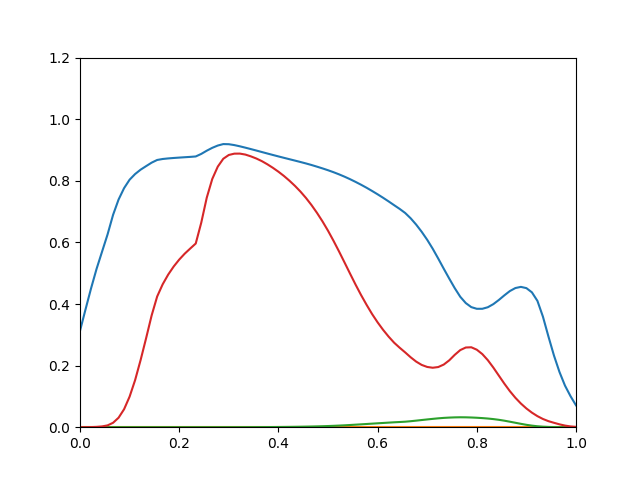

The data file committed next to this chart (first rows):
0.3129, 0, 1.403e-16, 2.091e-05
0.3823, 0, 2.277e-15, 9.751e-05
0.4503, 0, 2.475e-14, 0.0003524
0.5137, 0, 1.973e-13, 0.001033
0.5698, 0, 1.241e-12, 0.002546
0.6258, 0, 6.502e-12, 0.005889
0.6894, 0, 2.913e-11, 0.01432
0.7392, 0, 1.128e-10, 0.03077
0.7762, 0, 3.85e-10, 0.05837
0.8036, 0, 1.173e-09, 0.09924
0.822, 0, 3.223e-09, 0.1529
0.8362, 0, 7.944e-09, 0.2182
0.8477, 0, 1.776e-08, 0.2893
0.8589, 0, 3.734e-08, 0.3629
0.8676, 0, 7.433e-08, 0.4243
0.8708, 0, 1.412e-07, 0.4639
0.8727, 0, 2.601e-07, 0.4954
0.8741, 0, 4.724e-07, 0.5217
0.8753, 0, 8.306e-07, 0.5441
0.8765, 0, 1.417e-06, 0.5634
0.8776, 0, 2.352e-06, 0.5801
0.879, 0, 3.81e-06, 0.5964
0.8873, 0, 6.02e-06, 0.6639
0.8978, 0, 9.283e-06, 0.7452
0.907, 0, 1.407e-05, 0.8059
0.9145, 0, 2.087e-05, 0.846
0.9192, 0, 3.068e-05, 0.8716
0.9188, 0, 4.432e-05, 0.8839
0.9159, 0, 6.481e-05, 0.8881
0.912, 0, 9.345e-05, 0.8883
0.9076, 0, 0.0001325, 0.8852
0.903, 0, 0.0001872, 0.8794
0.8982, 0, 0.0002586, 0.8724
0.8934, 0, 0.0003349, 0.8638
0.8886, 0, 0.0004276, 0.8536
0.8839, 0, 0.0005406, 0.8422
0.8792, 0, 0.0006768, 0.8296
0.8746, 0, 0.0008405, 0.8157
0.8701, 0, 0.001036, 0.8004
0.8656, 0, 0.001268, 0.7836
0.861, 0, 0.001537, 0.765
0.8563, 0, 0.001855, 0.7444
0.8513, 0, 0.002228, 0.7213
0.8459, 0, 0.002663, 0.6959
0.8403, 0, 0.003171, 0.6682
0.8343, 0, 0.003761, 0.638
0.8279, 0, 0.004446, 0.6052
0.821, 0, 0.00522, 0.5707
0.8134, 0, 0.006121, 0.5349
0.8053, 0, 0.007125, 0.4987
0.7965, 0, 0.008201, 0.4631
0.7872, 0, 0.009293, 0.4291
0.7774, 0, 0.01039, 0.3973
0.767, 0, 0.01155, 0.3674
0.7562, 0, 0.01266, 0.3405
0.7449, 0, 0.01375, 0.3161
0.7331, 0, 0.01485, 0.2941
0.7208, 0, 0.01594, 0.2743
0.7088, 0, 0.01684, 0.2581
0.6956, 0, 0.01787, 0.2429
0.6783, 0, 0.01945, 0.227
... 30 more rows
